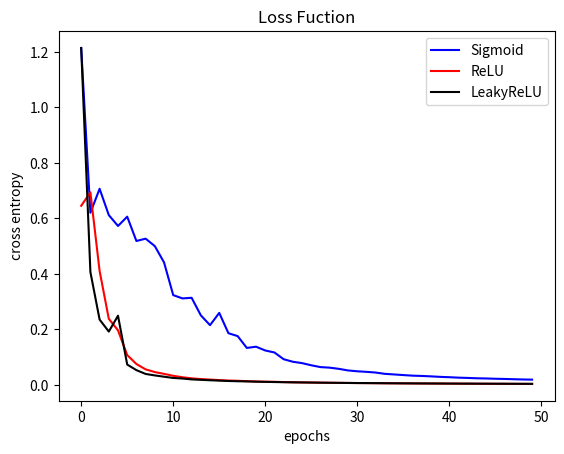

Recreate this plot in Python.
#%%
import numpy as np
import matplotlib.pyplot as plt

def onehot(x):

    k = x.max()+1
    
    return np.identity(k)[x]


def Dataset(x,y,size=10,scale=0.1):

    X,Y = [],[]
    k = x.shape[1]

    for x0,y0 in zip(x,y):

        X += [x0+np.random.rand(size,k)*scale]
        Y += [np.full(size,y0)]
    
    X = np.vstack(X)
    Y = onehot(np.hstack(Y))

    return X,Y


class DataLoader:

    def __init__(self,dataset,batch_size):
        
        x,y = dataset
        self.data_size = x.shape[0]
        idx = np.random.permutation(self.data_size)
        self.x,self.y = x[idx],y[idx]
        self.batch_size = batch_size
        self.count = 0
    
    def __len__(self):
        return self.data_size // self.batch_size

    def __iter__(self):
        return self

    def __next__(self):
        i = self.count
        j = self.count + self.batch_size
        
        if j > self.data_size:

            self.count = 0
            idx = np.random.permutation(self.data_size)
            self.x,self.y = self.x[idx],self.y[idx]
            
            raise StopIteration
        
        else:
            self.count += self.batch_size
            return self.x[i:j],self.y[i:j]


def zeros_ps(ps):

    gs = []

    for p in ps:

        gs += [np.zeros_like(p)]
    
    return gs


class Linear:

    def __init__(self,d_in,d_out):

        self.ps = [
            np.random.rand(d_in,d_out),
            np.zeros(d_out)
        ]
        self.gs = zeros_ps(self.ps)

        self.inputs = None
    
    def __call__(self,x):

        self.inputs = x

        return x @ self.ps[0] + self.ps[1]

    def backward(self,dout):

        self.gs[0][...] = self.inputs.T @ dout
        self.gs[1][...] = np.sum(dout,axis=0)

        return dout @ self.ps[0].T
    

class Sigmoid:

    def __init__(self):

        self.ps,self.gs = [],[]
        self.out = None
    
    def __call__(self,x):
        
        out = 1 / (1+np.exp(-np.clip(x,-500,500)))
        self.out = out

        return out
    
    def backward(self,dout):

        return dout * self.out * (1-self.out)


class ReLU:

    def __init__(self):
        
        self.ps,self.gs = [],[]
        self.mask = None
    
    def __call__(self,x):

        self.mask = (x < 0)
        x[self.mask] = 0

        return x
    
    def backward(self,dout):

        dout[self.mask] = 0

        return dout

class LeakyReLU:

    def __init__(self,rate=0.01):
        
        self.ps,self.gs = [],[]
        self.mask = None
        self.rate = rate
    
    def __call__(self,x):

        self.mask = (x < 0)
        x[self.mask] *= self.rate

        return x
    
    def backward(self,dout):

        dout[self.mask] *= self.rate

        return dout


class SGD:

    def __init__(self,lr=0.1):
        
        self.lr = lr
    
    def __call__(self,ps,gs):

        for p,g in zip(ps,gs):

            p -= self.lr * g


class Layers:

    def __init__(self,layers):

        self.layers = layers
        self.ps,self.gs = [],[]

        for l in layers:

            self.ps += l.ps
            self.gs += l.gs
    
    def __call__(self,x):

        for l in self.layers:
            x = l(x)
        
        return x

    def backward(self,dout):

        for l in reversed(self.layers):
            dout = l.backward(dout)
    
    def pred(self,x):
        return np.argmax(self(x),axis=-1)

    def fit(self,data,epochs=-1,lr=0.1):
        
        optimizer = SGD(lr=lr)
        loss = []
        iter = len(data)

        for _ in range(epochs):

            l = 0

            for x,t in data:

                y = self(x)
                l_,dout = Softmax(y,t)
                l += l_
                self.backward(dout)
                optimizer(self.ps,self.gs)
        
            loss += [l/iter]

        return loss


def Softmax(y,t):

    
    c = np.max(y,axis=-1,keepdims=True)
    e = np.exp(y-c)
    z = np.sum(e,axis=-1,keepdims=True)
    out = e/z
    
    eps = 1e-6
    loss = -np.sum(t*np.log(out+eps)) / y.shape[0]

    dout = out - t

    return loss,dout

def Model(data,layers,epochs=100,lr=0.1,batch_size=10):
    

    model = Layers(layers)
    loss = model.fit(data,epochs=epochs,lr=lr)
    return loss    

np.set_printoptions(precision=2,suppress=True)

x = np.array([[0,0],[0,1],[1,0],[1,1]])
y = np.array([0,0,0,1])

dataset = Dataset(x,y,size=10,scale=0.1)
x_train,y_train = dataset
data = DataLoader(dataset=dataset,batch_size=10)

d_in = x.shape[1]
d_h = 4*d_in
d_out = y.max()+1

layers = [
    Linear(d_in,d_h),
    Sigmoid(),
    Linear(d_h,d_out)
]
model = Layers(layers)
loss = model.fit(data,epochs=30,lr=0.1)
pred = model.pred(x)

epochs=50
lr =0.1
batch_size=10

layers1 = [
    Linear(d_in,d_h),
    Sigmoid(),
    Linear(d_h,d_out)
]
layers2 = [
    Linear(d_in,d_h),
    ReLU(),
    Linear(d_h,d_out)
]

layers3 = [
    Linear(d_in,d_h),
    LeakyReLU(),
    Linear(d_h,d_out)
]
loss1=Model(data,layers1,epochs=epochs,lr=lr,batch_size=batch_size)
loss2=Model(data,layers2,epochs=epochs,lr=lr,batch_size=batch_size)
loss3=Model(data,layers3,epochs=epochs,lr=lr,batch_size=batch_size)

fig,ax = plt.subplots()
plt.title('Loss Fuction')
plt.xlabel('epochs')
plt.ylabel('cross entropy')
ax.plot(loss1,color='blue',label='Sigmoid')
ax.plot(loss2,color='red',label='ReLU')
ax.plot(loss3,color='black',label='LeakyReLU')

ax.legend()
plt.show()

print(pred)
